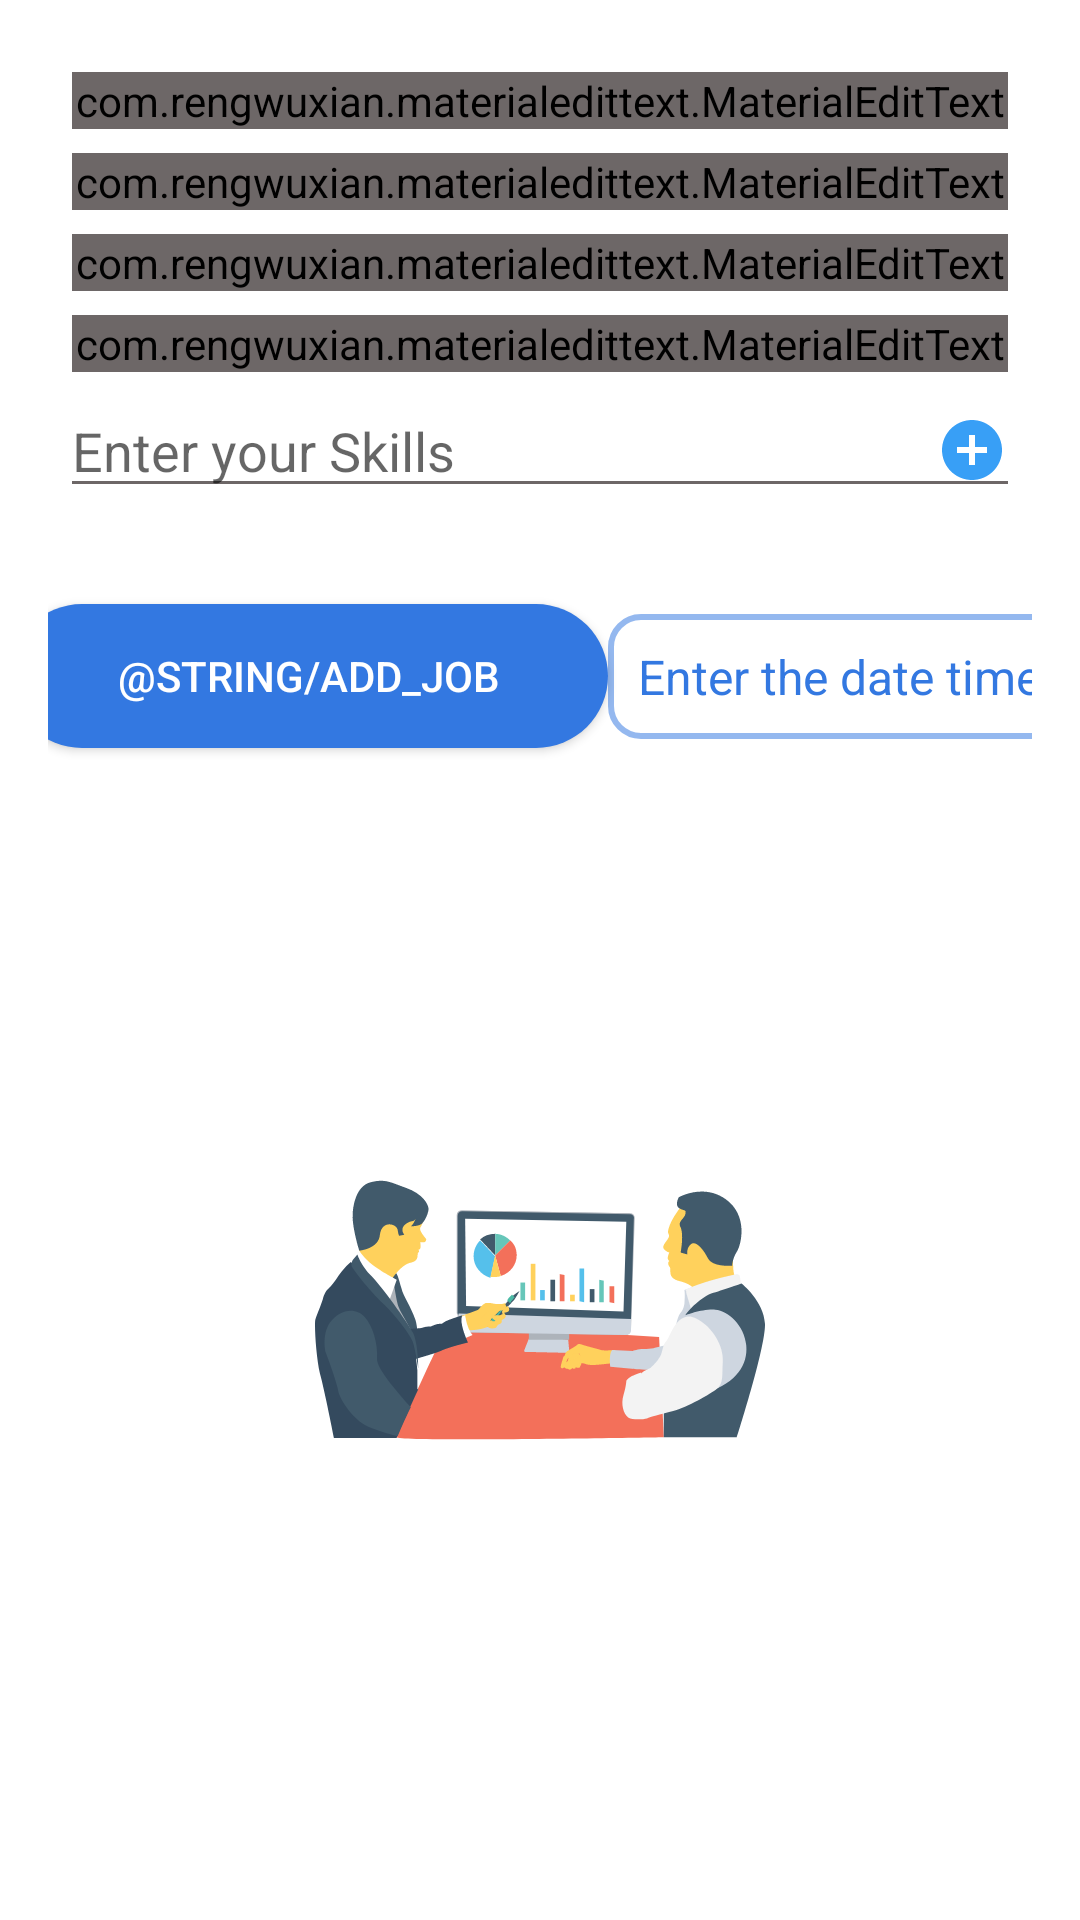

This screen was rendered from an Android layout file. Write that file and the resources it references.
<!-- AndroidManifest.xml: activity theme AppTheme.NoActionBar -->
<!-- res/layout/activity_add_job.xml -->
<?xml version="1.0" encoding="utf-8"?>
<androidx.constraintlayout.widget.ConstraintLayout xmlns:android="http://schemas.android.com/apk/res/android"
    xmlns:app="http://schemas.android.com/apk/res-auto"
    xmlns:tools="http://schemas.android.com/tools"
    android:id="@+id/clJobContainer"
    android:layout_width="match_parent"
    android:layout_height="match_parent"
    android:padding="@dimen/padding_16_dp">

    <com.rengwuxian.materialedittext.MaterialEditText
        android:id="@+id/etCompanyName"
        android:layout_width="match_parent"
        android:layout_height="wrap_content"
        android:layout_margin="@dimen/padding_small"
        android:backgroundTint="@color/dark_grey"
        android:hint="@string/enter_company_name"
        android:inputType="text"
        app:layout_constraintEnd_toEndOf="parent"
        app:layout_constraintStart_toStartOf="parent"
        app:layout_constraintTop_toTopOf="parent"
        app:met_floatingLabel="highlight"
        app:met_floatingLabelText="@string/enter_job_title" />

    <com.rengwuxian.materialedittext.MaterialEditText
        android:id="@+id/etTitle"
        android:layout_width="match_parent"
        android:layout_height="wrap_content"
        android:layout_margin="@dimen/padding_small"
        android:backgroundTint="@color/dark_grey"
        android:hint="@string/enter_job_title"
        android:inputType="text"
        app:layout_constraintEnd_toEndOf="parent"
        app:layout_constraintStart_toStartOf="parent"
        app:layout_constraintTop_toBottomOf="@id/etCompanyName"
        app:met_floatingLabel="highlight"
        app:met_floatingLabelText="@string/enter_job_title" />

    <com.rengwuxian.materialedittext.MaterialEditText
        android:id="@+id/etDescription"
        android:layout_width="match_parent"
        android:layout_height="wrap_content"
        android:layout_margin="@dimen/padding_small"
        android:backgroundTint="@color/dark_grey"
        android:hint="@string/enter_job_description"
        android:inputType="text"
        app:layout_constraintEnd_toEndOf="parent"
        app:layout_constraintStart_toStartOf="parent"
        app:layout_constraintTop_toBottomOf="@id/etTitle"
        app:met_floatingLabel="highlight"
        app:met_floatingLabelText="@string/enter_job_description" />

    <com.rengwuxian.materialedittext.MaterialEditText
        android:id="@+id/etPlace"
        android:layout_width="match_parent"
        android:layout_height="wrap_content"
        android:layout_margin="@dimen/padding_small"
        android:backgroundTint="@color/dark_grey"
        android:hint="@string/enter_job_place"
        android:inputType="text"
        app:layout_constraintEnd_toEndOf="parent"
        app:layout_constraintStart_toStartOf="parent"
        app:layout_constraintTop_toBottomOf="@id/etDescription"
        app:met_floatingLabel="highlight"
        app:met_floatingLabelText="@string/enter_job_place" />

    <AutoCompleteTextView
        android:id="@+id/autoCompleteSkills"
        android:layout_width="0dp"
        android:layout_height="wrap_content"
        android:layout_margin="@dimen/padding_micro"
        android:layout_marginTop="@dimen/padding_16_dp"
        android:backgroundTint="@color/dark_grey"
        android:completionThreshold="1"
        android:drawableEnd="@drawable/ic_add_circle"
        android:drawablePadding="@dimen/padding_small"
        android:hint="@string/skills_hint"
        app:layout_constraintEnd_toEndOf="parent"
        app:layout_constraintStart_toStartOf="parent"
        app:layout_constraintTop_toBottomOf="@id/etPlace" />

    <androidx.recyclerview.widget.RecyclerView
        android:id="@+id/rvSkills"
        android:layout_width="match_parent"
        android:layout_height="wrap_content"
        android:layout_marginTop="@dimen/padding_16_dp"
        app:layout_constraintEnd_toEndOf="parent"
        app:layout_constraintStart_toStartOf="parent"
        app:layout_constraintTop_toBottomOf="@id/autoCompleteSkills"
        app:spanCount="5"
        tools:itemCount="3"
        tools:listitem="@layout/cell_generic" />

    <androidx.appcompat.widget.AppCompatButton
        android:id="@+id/btnAddJob"
        android:layout_width="wrap_content"
        android:layout_height="wrap_content"
        android:layout_marginTop="@dimen/padding_16_dp"
        android:background="@drawable/bg_rounded_corner"
        android:paddingStart="@dimen/padding_huge"
        android:paddingEnd="@dimen/padding_huge"
        android:text="@string/add_job"
        android:textColor="@color/white"
        app:layout_constraintEnd_toStartOf="@id/tvAddDateTime"
        app:layout_constraintStart_toStartOf="parent"
        app:layout_constraintTop_toBottomOf="@id/rvSkills" />

    <TextView
        android:id="@+id/tvAddDateTime"
        style="@style/Text.Primary"
        android:layout_width="wrap_content"
        android:layout_height="wrap_content"
        android:background="@drawable/bg_round_outlined"
        android:padding="@dimen/padding_medium"
        android:text="Enter the date time"
        android:textColor="@color/colorPrimary"
        android:textSize="@dimen/font_normal"
        app:layout_constraintBottom_toBottomOf="@id/btnAddJob"
        app:layout_constraintEnd_toEndOf="parent"
        app:layout_constraintStart_toEndOf="@id/btnAddJob"
        app:layout_constraintTop_toTopOf="@id/btnAddJob" />

    <ImageView
        android:id="@+id/ivJob"
        android:layout_width="150dp"
        android:layout_height="150dp"
        android:contentDescription="@string/image"
        android:src="@drawable/ic_job"
        app:layout_constraintBottom_toBottomOf="parent"
        app:layout_constraintEnd_toEndOf="parent"
        app:layout_constraintStart_toStartOf="parent"
        app:layout_constraintTop_toBottomOf="@id/btnAddJob" />
</androidx.constraintlayout.widget.ConstraintLayout>
<!-- res/layout/cell_generic.xml (included above) -->
<?xml version="1.0" encoding="utf-8"?>
<androidx.constraintlayout.widget.ConstraintLayout xmlns:android="http://schemas.android.com/apk/res/android"
    xmlns:app="http://schemas.android.com/apk/res-auto"
    xmlns:tools="http://schemas.android.com/tools"
    android:padding="@dimen/padding_small"
    android:layout_width="wrap_content"
    android:layout_height="wrap_content">

    <TextView
        android:id="@+id/tvGenericName"
        android:layout_width="wrap_content"
        android:layout_height="wrap_content"
        android:background="@drawable/bg_skills"
        android:padding="@dimen/padding_medium"
        style="@style/Text.Primary"
        android:gravity="center"
        android:textColor="@color/white"
        android:drawableEnd="@drawable/ic_close"
        android:drawablePadding="@dimen/padding_medium"
        app:layout_constraintStart_toStartOf="parent"
        app:layout_constraintTop_toTopOf="parent"
        tools:text="@string/skills_hint" />
</androidx.constraintlayout.widget.ConstraintLayout>
<!-- resources referenced by this layout -->
<resources>
  <color name="colorPrimary">#3378E1</color>
  <color name="dark_grey">#6D6767</color>
  <color name="white">#ffffff</color>
  <dimen name="font_normal">16sp</dimen>
  <dimen name="padding_16_dp">16dp</dimen>
  <dimen name="padding_huge">36dp</dimen>
  <dimen name="padding_medium">10dp</dimen>
  <dimen name="padding_micro">4dp</dimen>
  <dimen name="padding_small">8dp</dimen>
  <!-- drawable bg_round_outlined (drawable) -->
  <?xml version="1.0" encoding="utf-8"?>
  
  <shape xmlns:android="http://schemas.android.com/apk/res/android"
         android:shape="rectangle">
  
      
      <solid android:color="@color/transparent" />
  
      
      <stroke android:width="2dp" android:color="@color/exam_selected" />
  
      
      <corners android:radius="10dp" />
  
  </shape>
  <!-- drawable bg_rounded_corner (drawable) -->
  <?xml version="1.0" encoding="utf-8"?>
  <shape xmlns:android="http://schemas.android.com/apk/res/android">
      <solid android:color="@color/colorPrimary" />
      <corners android:radius="@dimen/rounded_corner_radius" />
      <padding
          android:bottom="0dp"
          android:left="0dp"
          android:right="0dp"
          android:top="0dp" />
  </shape>
  <!-- drawable bg_skills (drawable) -->
  <?xml version="1.0" encoding="utf-8"?>
  <shape xmlns:android="http://schemas.android.com/apk/res/android">
      <solid android:color="@color/exam_selected" />
      <corners android:radius="@dimen/padding_normal_large" />
      <padding
          android:bottom="0dp"
          android:left="0dp"
          android:right="0dp"
          android:top="0dp" />
  </shape>
  <!-- drawable ic_add_circle (drawable) -->
  <vector xmlns:android="http://schemas.android.com/apk/res/android"
          android:width="24dp"
          android:height="24dp"
          android:viewportWidth="24.0"
          android:viewportHeight="24.0">
      <path
          android:fillColor="@color/collect_blue"
          android:pathData="M12,2C6.48,2 2,6.48 2,12s4.48,10 10,10 10,-4.48 10,-10S17.52,2 12,2zM17,13h-4v4h-2v-4L7,13v-2h4L11,7h2v4h4v2z"/>
  </vector>
  <!-- drawable ic_job: vector/xml drawable (drawable, 13765 chars, omitted) -->
  <string name="image">Image</string>
  <string name="skills_hint">Enter your Skills</string>
  <style name="Text.Primary">
          <item name="android:textColor">@color/color_text_primary</item>
          <item name="fontPath">fonts/Lato.ttf</item>
      </style>
  <style name="AppTheme.NoActionBar" parent="Theme.MaterialComponents.Light.NoActionBar" />
  <color name="transparent">#00ffffff</color>
  <color name="exam_selected">#853378E1</color>
  <dimen name="rounded_corner_radius">26dp</dimen>
  <dimen name="padding_normal_large">18dp</dimen>
  <color name="collect_blue">#389FF6</color>
  <color name="color_text_primary">@color/black</color>
  <color name="black">#000000</color>
</resources>
